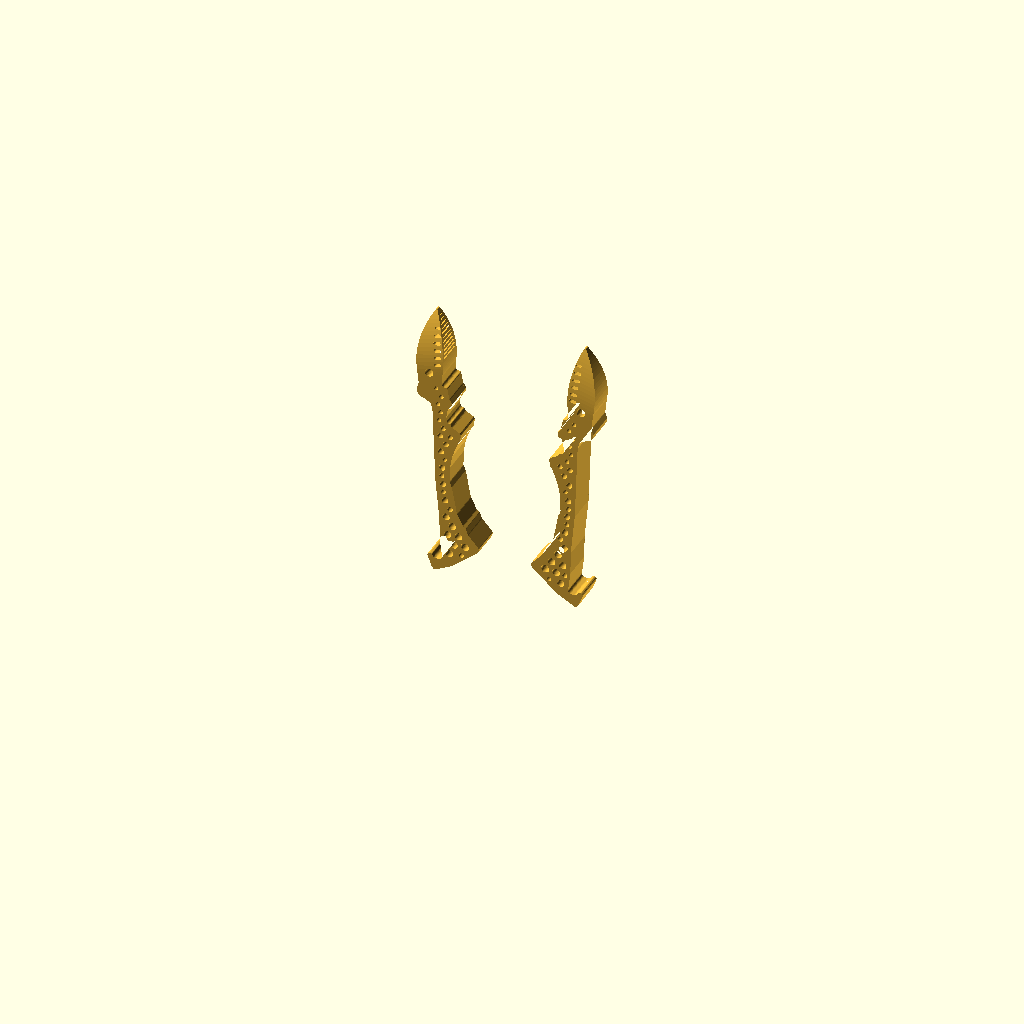
Cell 1 — every parameter at its default value.
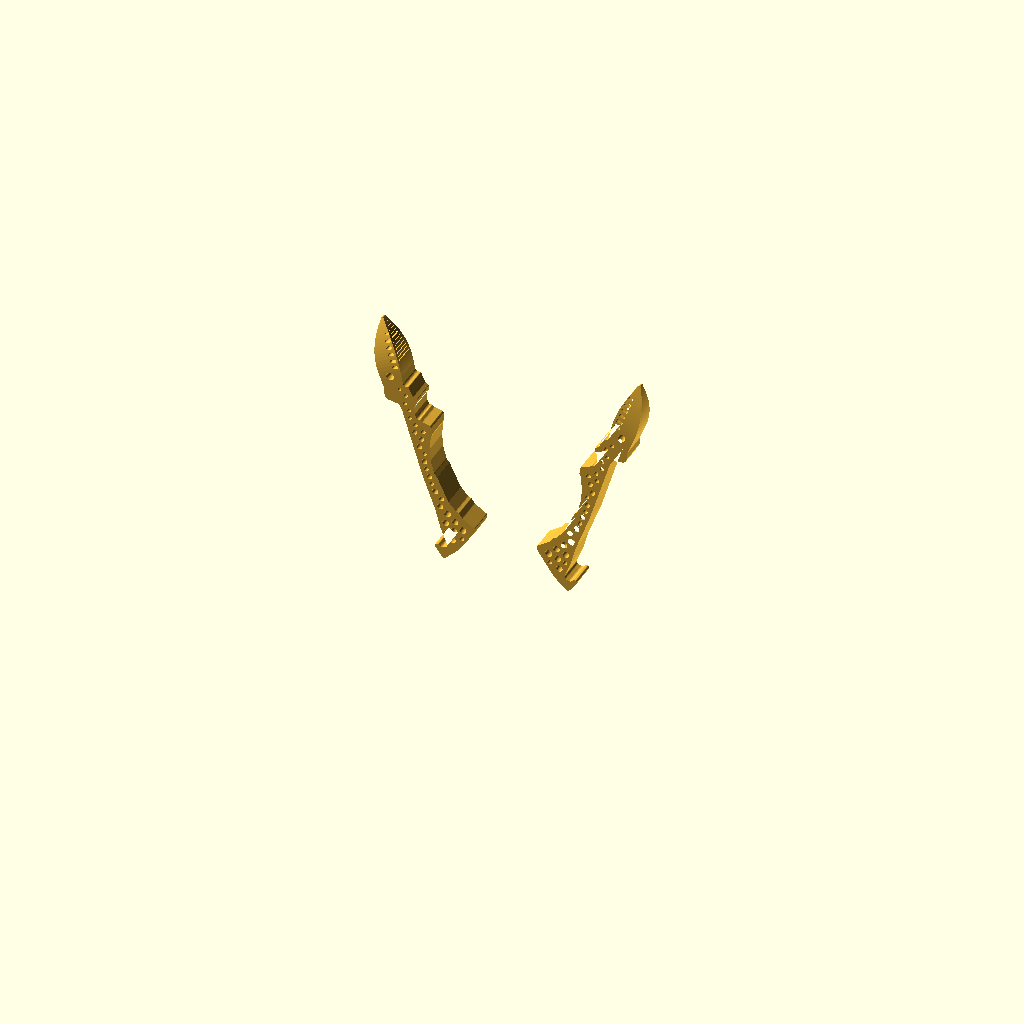
Cell 2: angle = 30 (everything else at default).
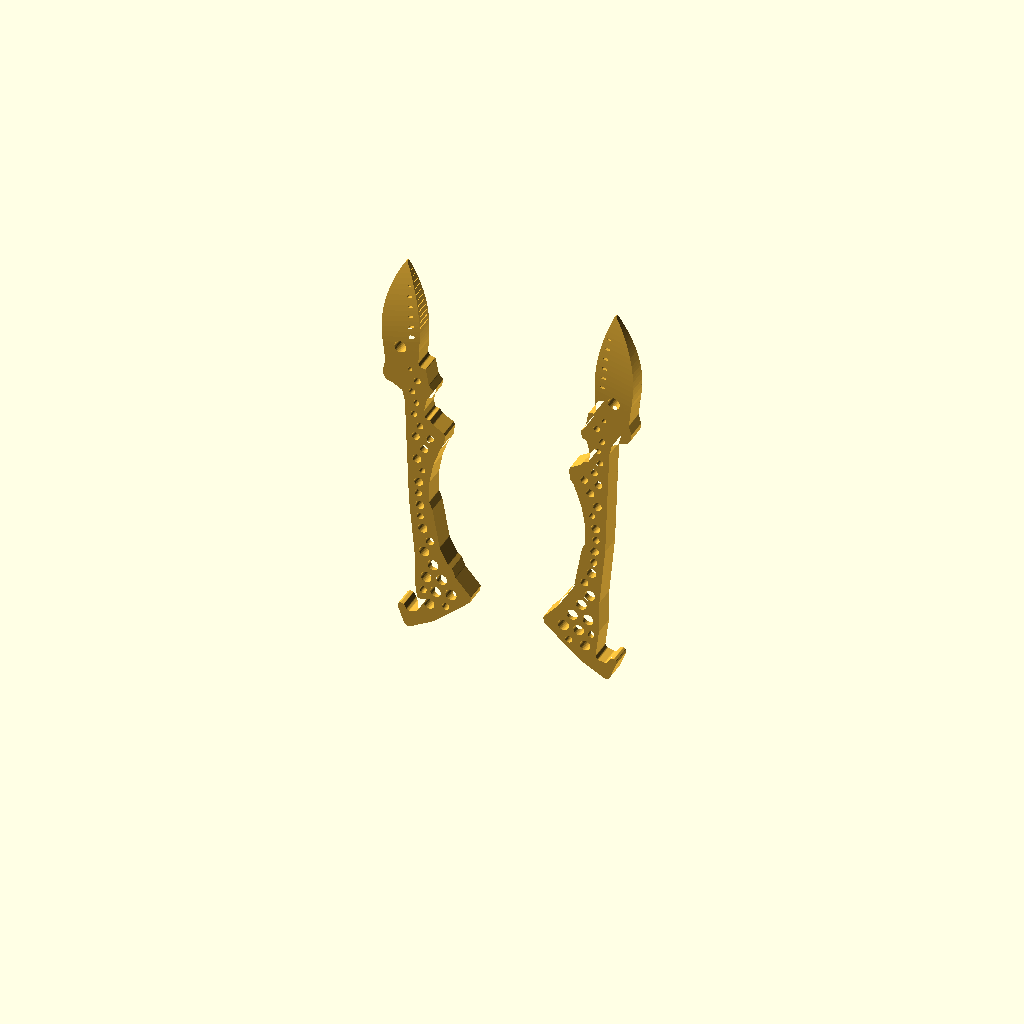
Cell 3: the same model with mm_per_px = 0.4.
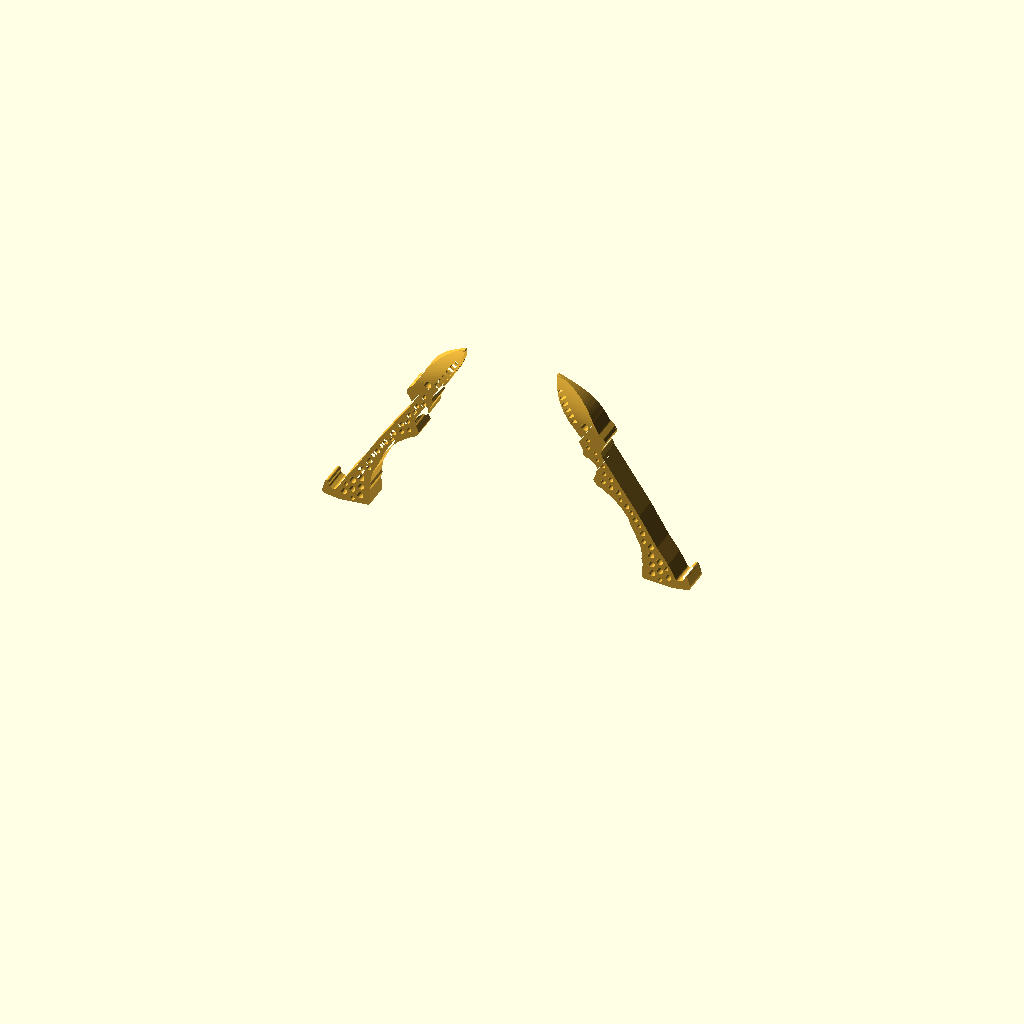
Cell 4 — axis_deg set to 73, the other parameters unchanged.
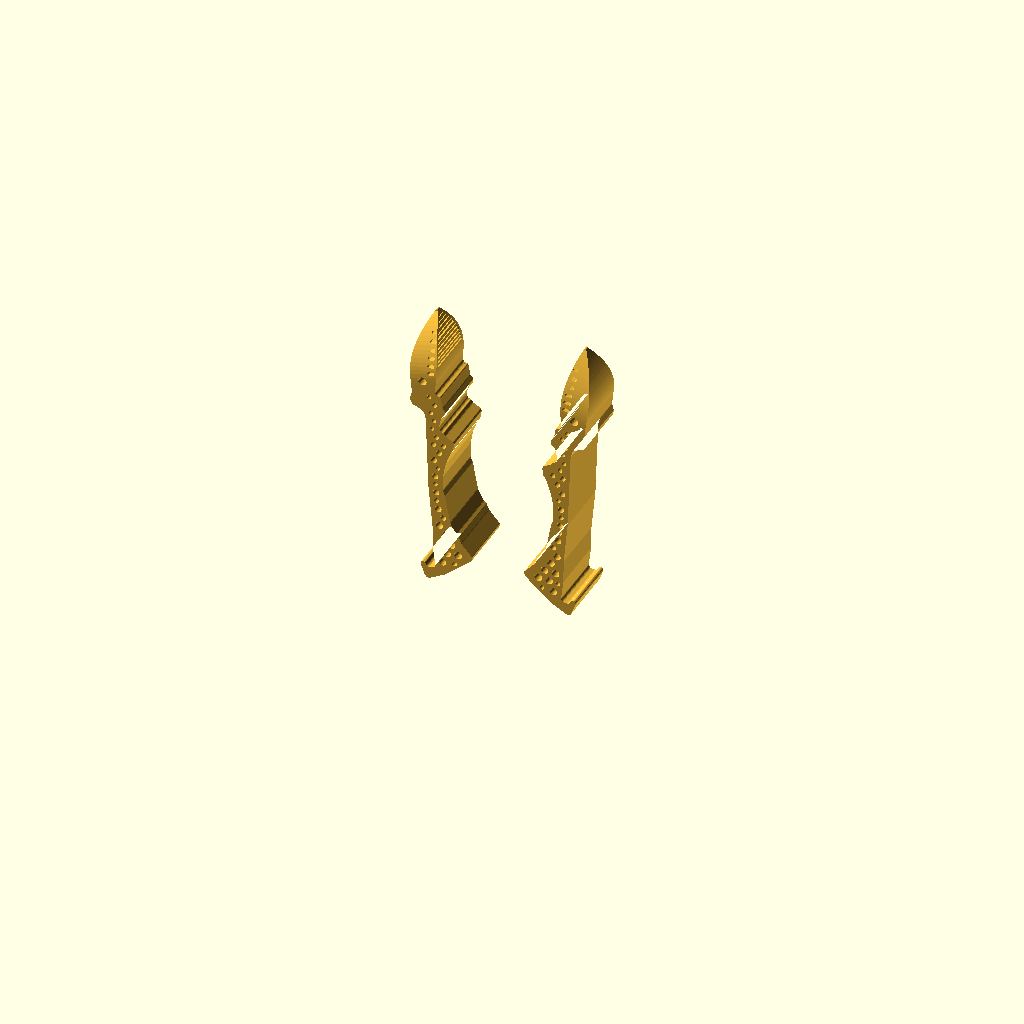
Cell 5 — plate set to 24, the other parameters unchanged.
All cells are drawn from the same view direction (rotation 55°, 0°, 25°, orthographic, colour scheme Cornfield), but the view is re-fitted for each cell, so position and scale can differ between cells as well as the parameter.
Source of the model, Two Finger Gripper/versions/v010_generalist_fingers_opus/rounds/r3_fuller_textured/gripper.scad:
/* GENERALIST GRIPPER — GENERATION 10 (built by Opus 5.5) / the two yellow fingers only, mm.
   Same scope as Gen 7, with a needle tip: the blade narrows from the dot to a sharp point in plan
   (trace_photo.py NEEDLE), and thins to a beak in thickness (side_taper).
   Jake: "delete everything else, just keep the yellow grippers ... get the yellow part to
   look as close as possible to Generalist's yellow part." No body, mount, camera, straps,
   carriers, gears or drive. The outline is a pixel trace of the lower finger of the
   left-hand device in cad/reference/generalist_gripper_gen6_two_hands.png, found by colour
   (trace_photo.py -> trace_px.scad) and mapped to mm below. Every hole goes through.
   Axes: X across (right finger +X), Z along the fingers (tips +Z), +Y = dorsal. */
$fn=32;
part="assembly"; // assembly | left | right | collision | none | viewer_left | viewer_right
angle=15;        // each finger's swing about its pivot; 0 = closed (the photo pose)
max_angle=30;

// ---------- photo -> mm ----------
include <trace_px.scad>   // outline_px, holes_px, dot_px, slots_px, tip_px: generated by trace_photo.py
mm_per_px=0.2;            // ~110 mm pivot-to-tip; no measured scale, see README
px_pivot=[337,395];       // frame origin only: the photo shows the lip solid, so no bore is cut (the joint is under the carrier)
axis_deg=36.5;            // bisector of the two closed fingers in the photo (27 and 46 deg)
plate=12;                 // finger thickness along Y, centred on the hand plane: the side and robot photos
                          // show the blade about as thick as it is wide
tip_thick=2.0;            // from the black dot the blade thins smoothly (no crease) to this at the point
tip_gap=1.0;              // closed tip-to-tip gap

// finger frame (right finger): pivot at origin, inner (gripping) side is -X
function px(q)=let(d=[q[0],q[1]]-px_pivot) mm_per_px*[-(d[0]*sin(axis_deg)-d[1]*cos(axis_deg)), d[0]*cos(axis_deg)+d[1]*sin(axis_deg)];
function pxs(l)=[for(q=l) px(q)];

tip=px(tip_px);
dot_z=px(dot_px)[1];      // the wedge starts at the black dot (side + robot photos)
pivot=-min([for(p=pxs(outline_px)) p[0]])+tip_gap/2;  // half the pivot spacing: closed jaws sit tip_gap apart
min_hole=1.8;             // blurred small holes are read no smaller than this
ridge=[1.6,0.8,0.5];      // jaw ridges: pitch, groove width, groove depth (mm). The side photo shows the
                          // gripping faces ribbed across their width
ridge_lip=1.0;            // solid band left at each face so the ridges don't saw-tooth the outline (r1 review)
slot=[3.0,1.35];          // blade slot length x width, ~2.2:1 like the photo; the last one is ~70%
function frame_deg(img_deg)=90-(img_deg-axis_deg);   // a direction in the photo -> angle in the finger frame

module profile() {     // photo blur -> smooth edges: 0.5 mm on convex corners (the point), 1.2 mm fillets in concave ones (the shoulder, r3)
    offset(r=-1.2) offset(delta=1.2) offset(r=0.5) offset(delta=-1.0) offset(r=0.5) polygon(pxs(outline_px));
}
module holes2d() {
    for(h=holes_px) translate(px(h))
        circle(d=max(min_hole,(h[2]+h[3])/2*mm_per_px));   // the photo reads every honeycomb hole round (Gen 7 r4 review)
    translate(px(dot_px)) circle(d=dot_px[2]*mm_per_px);
    for(i=[0:len(slots_px)-1]) translate(px(slots_px[i])) rotate(frame_deg(120))   // slanted like a forward slash in the photo, ~35 deg off the row
        scale(i==len(slots_px)-1?0.7:1) hull() for(s=[-1,1]) translate([s*(slot[0]-slot[1])/2,0]) circle(d=slot[1],$fn=16);
}
module ridges2d() {       // grooves square to the curved inner edge (ridges_px from trace_photo.py)
    for(r=ridges_px) let(c=[r[0],r[1]], n=[r[2],r[3]], t=[-r[3],r[2]], w=ridge[1]/2/mm_per_px, d=ridge[2]/mm_per_px)
        polygon(pxs([c-t*w+n*3, c+t*w+n*3, c+t*w-n*d, c-t*w-n*d]));
}
function half_thick(f)=(tip_thick+(plate-tip_thick)*(1-f*f))/2;   // flat at the dot (no crease), steepest at the point: a beak
module side_taper(inset=0) {   // Y-Z profile: full plate to the dot, beak on both faces, rounded nub at the point; inset shrinks each face
    r=tip_thick/2; L=tip[1]-r-dot_z; n=16;
    rotate([90,0,90]) linear_extrude(200,center=true)
        polygon(concat([[-plate/2-1,-50],[plate/2+1,-50]],
                       [for(i=[0:n]) [half_thick(i/n)-inset,dot_z+L*i/n]],
                       [for(a=[10:10:170]) [max(0.05,r-inset)*cos(a),tip[1]-r+max(0.05,r-inset)*sin(a)]],
                       [for(i=[n:-1:0]) [-(half_thick(i/n)-inset),dot_z+L*i/n]]));
}
module xz(h) {rotate([-90,0,0]) mirror([0,1,0]) linear_extrude(h,center=true) children();}
module finger() {
    difference() {
        intersection() {xz(plate) profile(); side_taper();}
        xz(plate+2) holes2d();          // every hole goes all the way through (Jake)
        intersection() {xz(plate) ridges2d(); side_taper(ridge_lip);}   // gripping-face texture only: a lip at each face, following the beak, keeps the outline smooth
    }
}
module placed(s=1,a=angle) {
    translate([s*pivot,0,0]) rotate([0,s*a,0]) if(s<0) mirror([1,0,0]) children(); else children();
}
module piece(q,a=angle) {
    if(q=="left") placed(-1,a) finger();
    if(q=="right") placed(1,a) finger();
}
module clash(a=angle) {intersection(){piece("left",a);piece("right",a);}}
assert(angle>=0&&angle<=max_angle,"Angle outside intended motion");
if(part=="assembly") color("#efb83b") {piece("left");piece("right");}
if(part=="right") color("#efb83b") finger();
if(part=="left") color("#efb83b") mirror([1,0,0]) finger();
if(part=="collision") clash();
for(q=["left","right"]) if(part==str("viewer_",q)) piece(q);
Customizer parameters (derived from the source; name, type, default, range or options):
part: string, default "assembly"
angle: number, default 15
max_angle: number, default 30
mm_per_px: number, default 0.2
px_pivot: vector, default [337, 395]
axis_deg: number, default 36.5
plate: number, default 12
tip_thick: number, default 2
tip_gap: number, default 1
